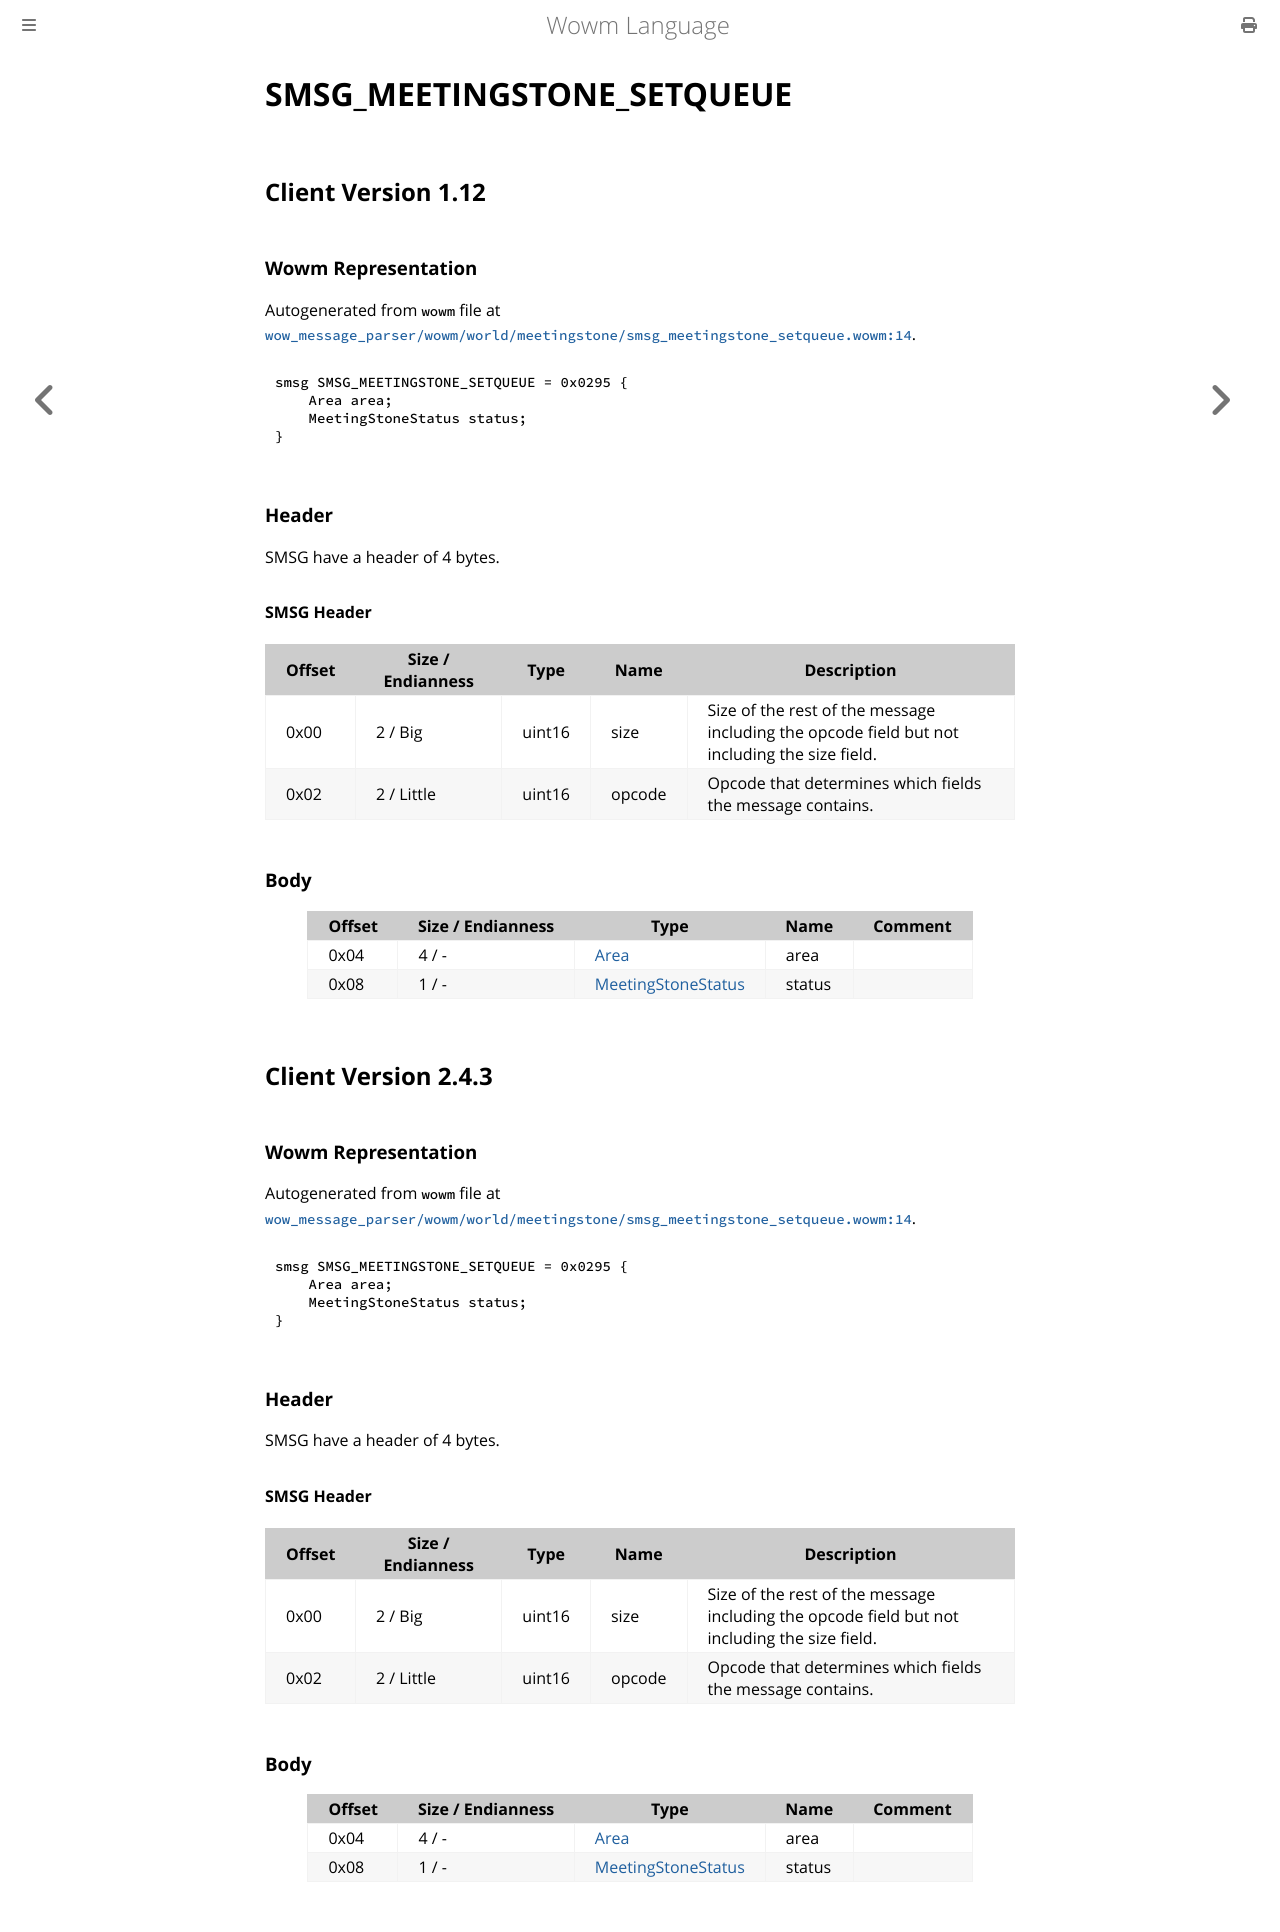

repository: gtker/wow_messages · page: docs/smsg_meetingstone_setqueue.html · generator: mdbook

# SMSG_MEETINGSTONE_SETQUEUE

## Client Version 1.12

### Wowm Representation

Autogenerated from `wowm` file at [`wow_message_parser/wowm/world/meetingstone/smsg_meetingstone_setqueue.wowm:14`](https://github.com/gtker/wow_messages/tree/main/wow_message_parser/wowm/world/meetingstone/smsg_meetingstone_setqueue.wowm#L14).
```rust,ignore
smsg SMSG_MEETINGSTONE_SETQUEUE = 0x0295 {
    Area area;
    MeetingStoneStatus status;
}
```
### Header

SMSG have a header of 4 bytes.

#### SMSG Header

| Offset | Size / Endianness | Type   | Name   | Description |
| ------ | ----------------- | ------ | ------ | ----------- |
| 0x00   | 2 / Big           | uint16 | size   | Size of the rest of the message including the opcode field but not including the size field.|
| 0x02   | 2 / Little        | uint16 | opcode | Opcode that determines which fields the message contains.|

### Body

| Offset | Size / Endianness | Type | Name | Comment |
| ------ | ----------------- | ---- | ---- | ------- |
| 0x04 | 4 / - | [Area](area.md) | area |  |
| 0x08 | 1 / - | [MeetingStoneStatus](meetingstonestatus.md) | status |  |

## Client Version 2.4.3

### Wowm Representation

Autogenerated from `wowm` file at [`wow_message_parser/wowm/world/meetingstone/smsg_meetingstone_setqueue.wowm:14`](https://github.com/gtker/wow_messages/tree/main/wow_message_parser/wowm/world/meetingstone/smsg_meetingstone_setqueue.wowm#L14).
```rust,ignore
smsg SMSG_MEETINGSTONE_SETQUEUE = 0x0295 {
    Area area;
    MeetingStoneStatus status;
}
```
### Header

SMSG have a header of 4 bytes.

#### SMSG Header

| Offset | Size / Endianness | Type   | Name   | Description |
| ------ | ----------------- | ------ | ------ | ----------- |
| 0x00   | 2 / Big           | uint16 | size   | Size of the rest of the message including the opcode field but not including the size field.|
| 0x02   | 2 / Little        | uint16 | opcode | Opcode that determines which fields the message contains.|

### Body

| Offset | Size / Endianness | Type | Name | Comment |
| ------ | ----------------- | ---- | ---- | ------- |
| 0x04 | 4 / - | [Area](area.md) | area |  |
| 0x08 | 1 / - | [MeetingStoneStatus](meetingstonestatus.md) | status |  |
